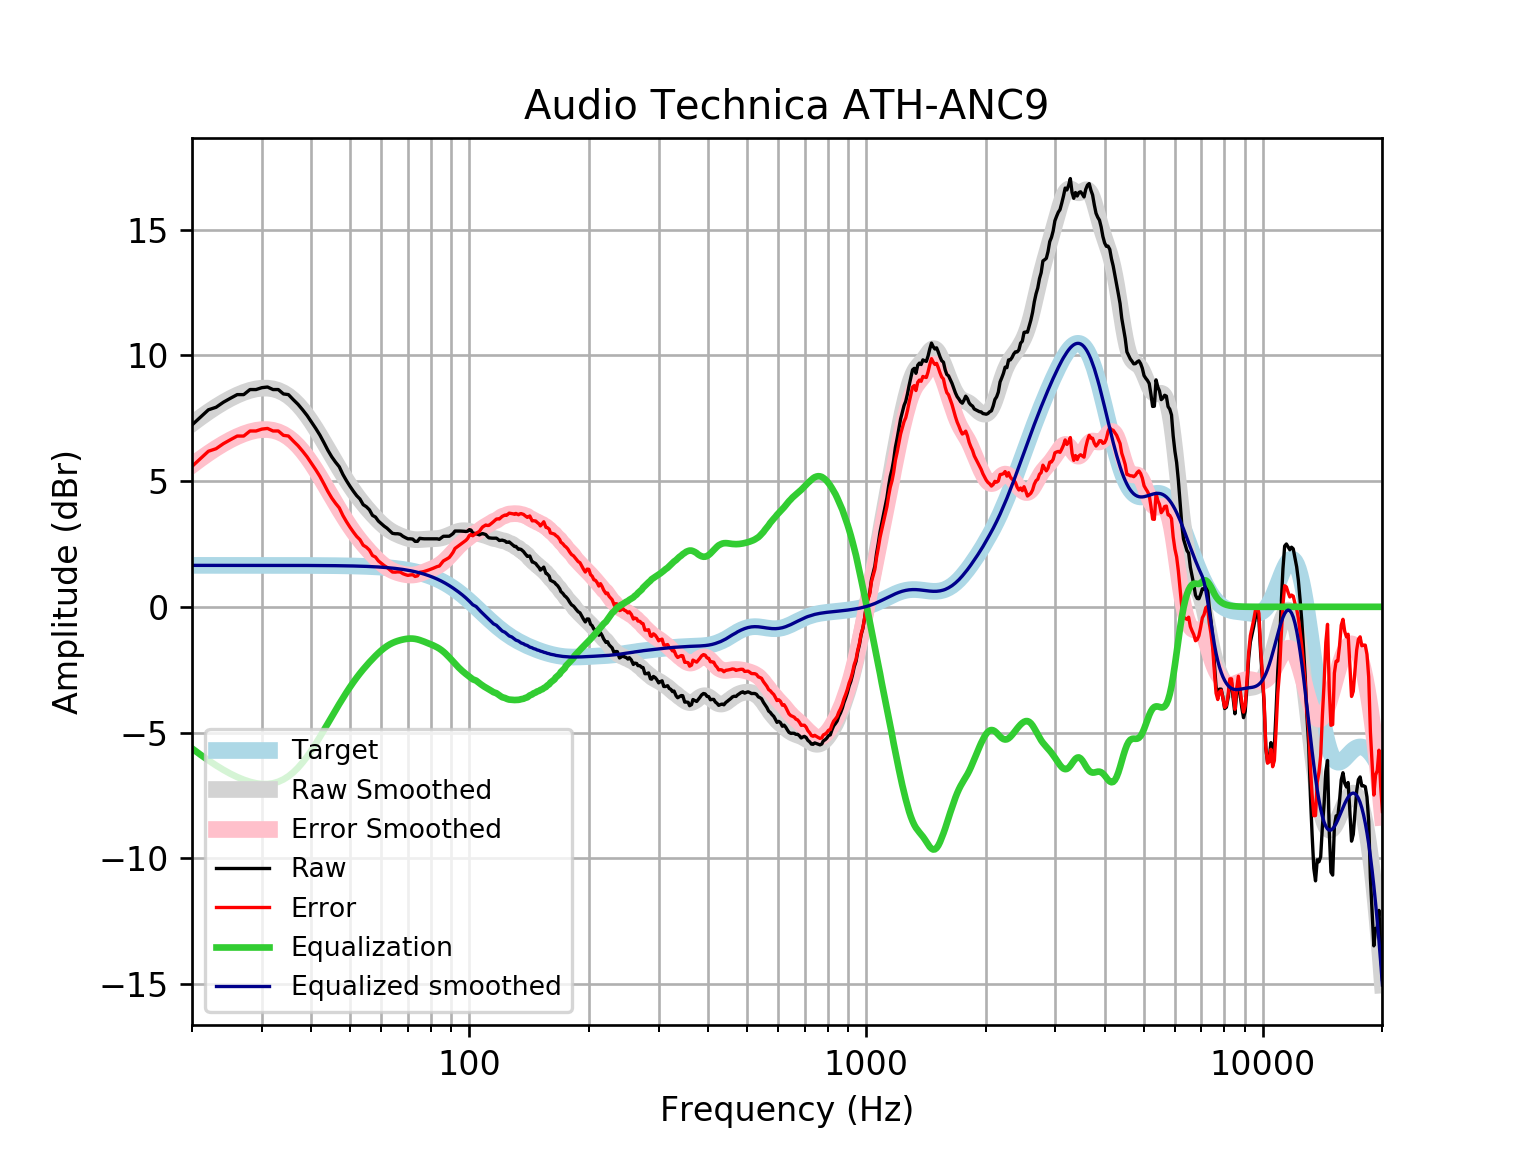

The file beside this chart, header and first rows:
frequency, raw, error, smoothed, error_smoothed, equalization, equalized_raw, equalized_smoothed, target
20, 7.229, 5.582, 7.276, 5.629, -5.629, 1.601, 1.648, 1.648
21, 7.539, 5.891, 7.525, 5.877, -5.877, 1.661, 1.648, 1.648
22, 7.833, 6.185, 7.75, 6.103, -6.103, 1.73, 1.648, 1.648
23, 7.933, 6.286, 7.952, 6.304, -6.304, 1.629, 1.648, 1.648
24, 8.135, 6.487, 8.13, 6.482, -6.482, 1.652, 1.648, 1.648
25, 8.291, 6.644, 8.284, 6.637, -6.637, 1.655, 1.648, 1.648
26, 8.436, 6.789, 8.416, 6.768, -6.768, 1.668, 1.648, 1.648
27, 8.436, 6.789, 8.523, 6.875, -6.875, 1.561, 1.648, 1.648
28, 8.637, 6.99, 8.606, 6.958, -6.958, 1.679, 1.647, 1.647
29, 8.637, 6.99, 8.663, 7.015, -7.015, 1.622, 1.647, 1.647
30, 8.712, 7.065, 8.692, 7.045, -7.045, 1.667, 1.647, 1.647
31, 8.738, 7.091, 8.693, 7.046, -7.046, 1.692, 1.647, 1.647
32, 8.637, 6.991, 8.663, 7.017, -7.017, 1.621, 1.647, 1.647
33, 8.637, 6.991, 8.602, 6.956, -6.956, 1.682, 1.647, 1.647
34, 8.463, 6.817, 8.509, 6.862, -6.862, 1.6, 1.646, 1.646
35, 8.436, 6.79, 8.383, 6.737, -6.737, 1.699, 1.646, 1.646
36, 8.235, 6.59, 8.227, 6.581, -6.581, 1.654, 1.645, 1.645
37, 8.05, 6.405, 8.042, 6.397, -6.397, 1.654, 1.645, 1.645
38, 7.833, 6.188, 7.831, 6.187, -6.187, 1.646, 1.644, 1.644
39, 7.606, 5.962, 7.598, 5.955, -5.955, 1.651, 1.644, 1.644
40, 7.35, 5.707, 7.348, 5.705, -5.705, 1.644, 1.643, 1.643
41, 7.094, 5.452, 7.086, 5.444, -5.444, 1.651, 1.642, 1.642
42, 6.829, 5.188, 6.816, 5.175, -5.175, 1.654, 1.641, 1.641
43, 6.529, 4.889, 6.544, 4.904, -4.904, 1.625, 1.64, 1.64
44, 6.224, 4.585, 6.273, 4.635, -4.635, 1.589, 1.639, 1.639
45, 5.963, 4.326, 6.007, 4.37, -4.37, 1.593, 1.637, 1.637
46, 5.751, 4.116, 5.749, 4.113, -4.113, 1.638, 1.635, 1.635
47, 5.569, 3.935, 5.5, 3.866, -3.866, 1.703, 1.634, 1.633
48, 5.264, 3.632, 5.261, 3.63, -3.63, 1.634, 1.631, 1.631
49, 5.017, 3.388, 5.035, 3.406, -3.406, 1.611, 1.629, 1.629
50, 4.797, 3.171, 4.822, 3.196, -3.196, 1.601, 1.626, 1.626
51, 4.598, 2.975, 4.622, 2.999, -2.999, 1.599, 1.623, 1.623
52, 4.419, 2.8, 4.436, 2.816, -2.816, 1.603, 1.62, 1.62
53, 4.286, 2.67, 4.262, 2.646, -2.646, 1.64, 1.616, 1.616
54, 4.061, 2.449, 4.1, 2.488, -2.488, 1.573, 1.612, 1.612
55, 3.98, 2.372, 3.948, 2.341, -2.341, 1.639, 1.607, 1.607
56, 3.856, 2.254, 3.805, 2.202, -2.202, 1.654, 1.602, 1.602
57, 3.635, 2.039, 3.669, 2.072, -2.072, 1.563, 1.596, 1.596
58, 3.568, 1.978, 3.54, 1.95, -1.95, 1.618, 1.59, 1.59
59, 3.408, 1.824, 3.42, 1.837, -1.837, 1.571, 1.583, 1.583
60, 3.307, 1.731, 3.309, 1.733, -1.733, 1.574, 1.576, 1.576
61, 3.206, 1.639, 3.209, 1.641, -1.641, 1.565, 1.568, 1.568
62, 3.127, 1.568, 3.12, 1.561, -1.561, 1.566, 1.559, 1.559
63, 3.023, 1.474, 3.043, 1.494, -1.494, 1.529, 1.549, 1.549
64, 2.922, 1.383, 2.976, 1.438, -1.438, 1.484, 1.538, 1.538
65, 2.905, 1.378, 2.92, 1.393, -1.393, 1.512, 1.527, 1.527
66, 2.905, 1.39, 2.87, 1.356, -1.356, 1.549, 1.514, 1.514
67, 2.883, 1.382, 2.826, 1.325, -1.325, 1.557, 1.501, 1.501
68, 2.804, 1.318, 2.787, 1.301, -1.301, 1.503, 1.486, 1.486
69, 2.75, 1.279, 2.752, 1.281, -1.281, 1.469, 1.471, 1.471
70, 2.703, 1.25, 2.722, 1.268, -1.268, 1.436, 1.454, 1.454
71, 2.703, 1.268, 2.697, 1.262, -1.262, 1.442, 1.436, 1.436
72, 2.692, 1.276, 2.68, 1.264, -1.264, 1.428, 1.416, 1.416
73, 2.603, 1.208, 2.671, 1.275, -1.275, 1.328, 1.395, 1.395
74, 2.603, 1.23, 2.668, 1.295, -1.295, 1.308, 1.373, 1.373
75, 2.724, 1.374, 2.671, 1.322, -1.322, 1.402, 1.349, 1.349
76, 2.71, 1.386, 2.677, 1.353, -1.353, 1.357, 1.324, 1.324
77, 2.704, 1.406, 2.685, 1.388, -1.388, 1.316, 1.297, 1.297
78, 2.703, 1.435, 2.691, 1.423, -1.423, 1.281, 1.269, 1.269
79, 2.703, 1.465, 2.697, 1.458, -1.458, 1.246, 1.239, 1.239
... 553 more rows
